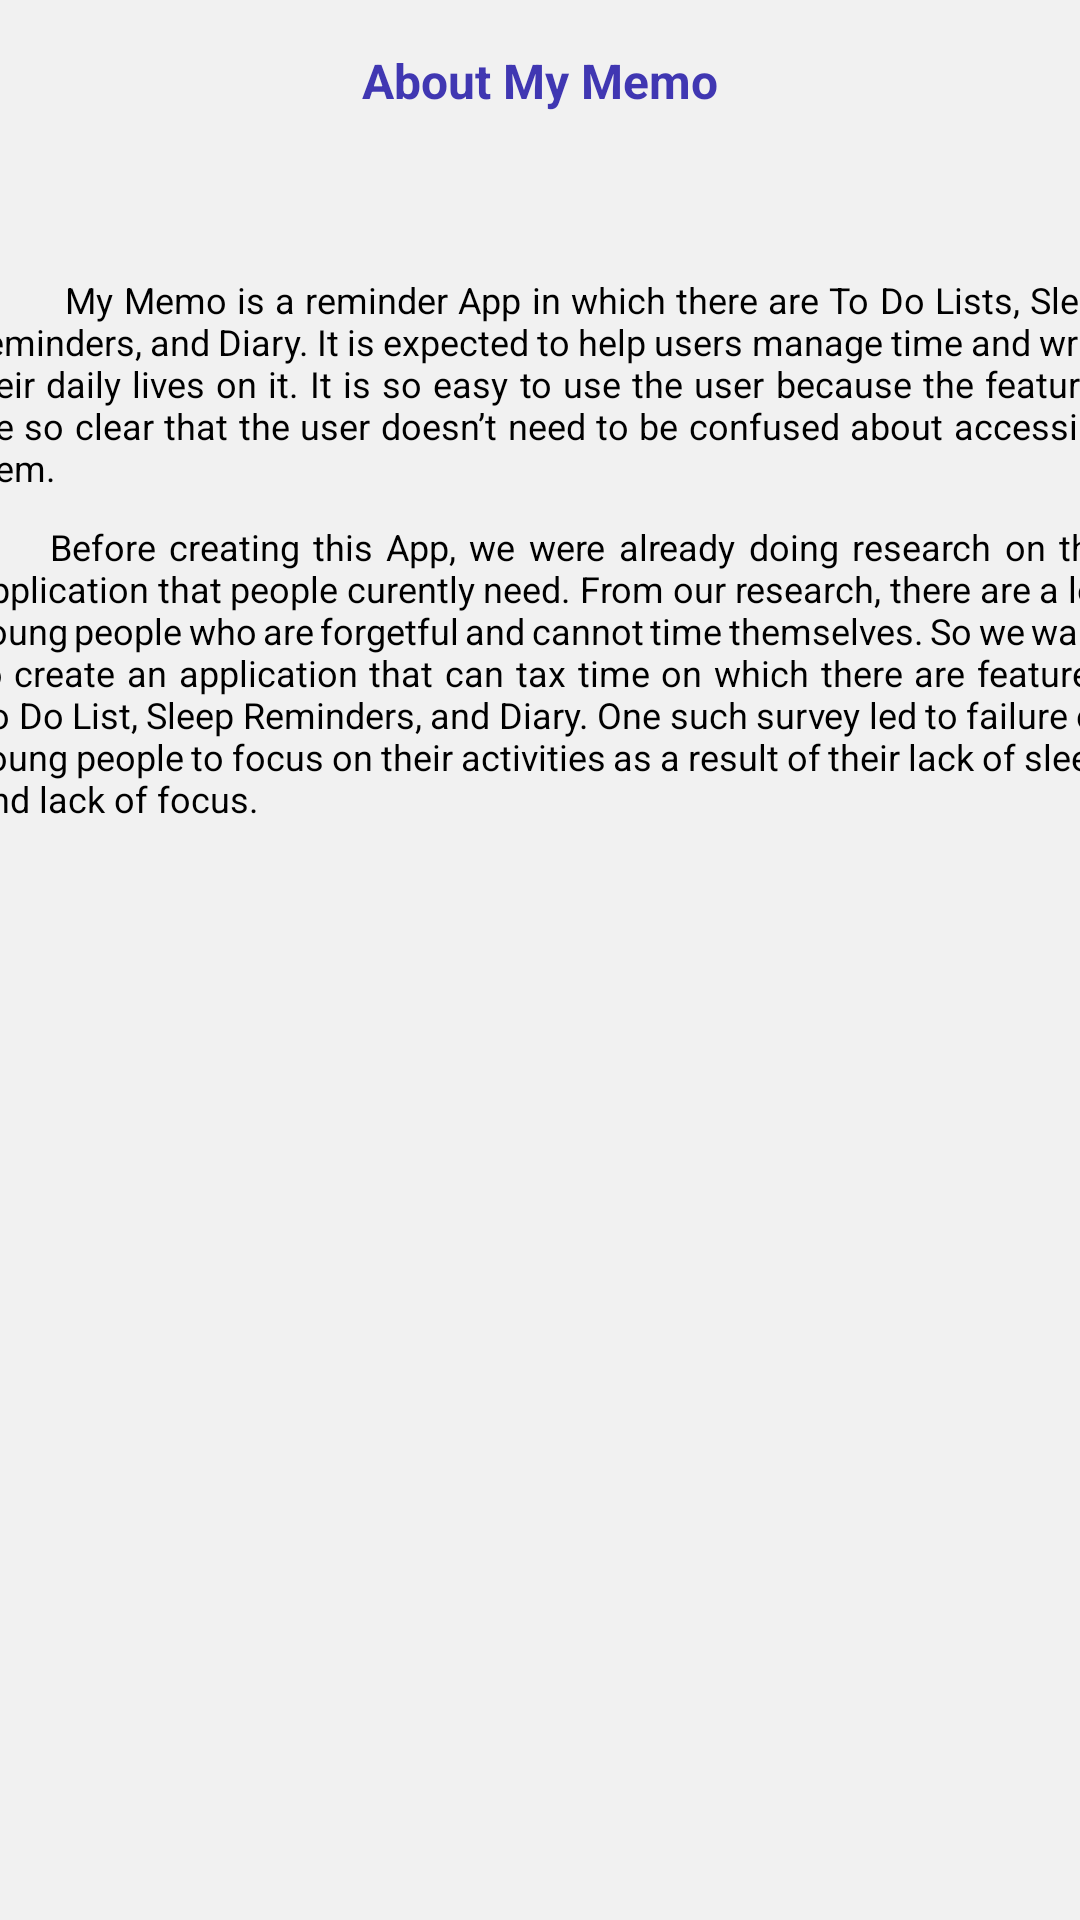

Layout XML and referenced resources for this Android screen:
<!-- AndroidManifest.xml: application theme AppTheme.noActionBar -->
<!-- res/layout/activity_about_mymemo.xml -->
<?xml version="1.0" encoding="utf-8"?>
<LinearLayout xmlns:android="http://schemas.android.com/apk/res/android"
    xmlns:app="http://schemas.android.com/apk/res-auto"
    xmlns:tools="http://schemas.android.com/tools"
    android:layout_width="match_parent"
    android:layout_height="match_parent"
    android:orientation="vertical"
    android:background="#F1F1F1"
    tools:context=".AboutMymemoActivity">



    <TextView
        android:layout_width="match_parent"
        android:layout_height="wrap_content"
        android:gravity="center"
        android:layout_marginTop="16dp"
        android:text="About My Memo"
        android:textColor="#4037B2"
        android:textSize="16sp"
        android:textStyle="bold"/>


    <ImageButton
        android:id="@+id/imgbtn_back"
        android:layout_width="24dp"
        android:layout_height="24dp"
        android:layout_marginLeft="16dp"
        android:background="#F1F1F1"
        android:src="@drawable/iconpanah"
        tools:ignore="SpeakableTextPresentCheck,TouchTargetSizeCheck" />




    <ImageView
        android:layout_width="wrap_content"
        android:layout_height="wrap_content"
        android:layout_marginTop="30dp"
        android:layout_gravity="center"
        android:src="@drawable/logomymemo">

    </ImageView>

    <TextView
        android:layout_width="385dp"
        android:layout_height="wrap_content"
        android:layout_gravity="center"
        android:text="          My Memo is a reminder App in which there are To Do Lists, Sleep Reminders, and Diary. It is expected to help users manage time and write their daily lives on it. It is so easy to use the user because the features are so clear that the user doesn’t need to be confused about accessing them."
        android:textStyle="normal"
        android:justificationMode="inter_word"
        android:textSize="12sp"
        android:textColor="#000000">

    </TextView>

    <LinearLayout
        android:layout_width="wrap_content"
        android:layout_height="20sp" />

    <TextView
        android:id="@+id/text_2"
        android:layout_width="380dp"
        android:layout_height="wrap_content"
        android:layout_gravity="center"
        android:text="      Before creating this App, we were already doing research on the application that people curently need. From our research, there are a lot young people who are forgetful and cannot time themselves. So we want to create an application that can tax time on which there are features To Do List, Sleep Reminders, and Diary. One such survey led to failure of young people to focus on their activities as a result of their lack of sleep and lack of focus."
        android:justificationMode="inter_word"
        android:textColor="#000000"
        android:textSize="12sp"
        android:textStyle="normal"
        android:translationX="0dp"
        android:translationY="-10dp"
        >

    </TextView>
</LinearLayout>
<!-- resources referenced by this layout -->
<resources>
  <style name="AppTheme.noActionBar" parent="Theme.AppCompat.Light.NoActionBar" />
</resources>
